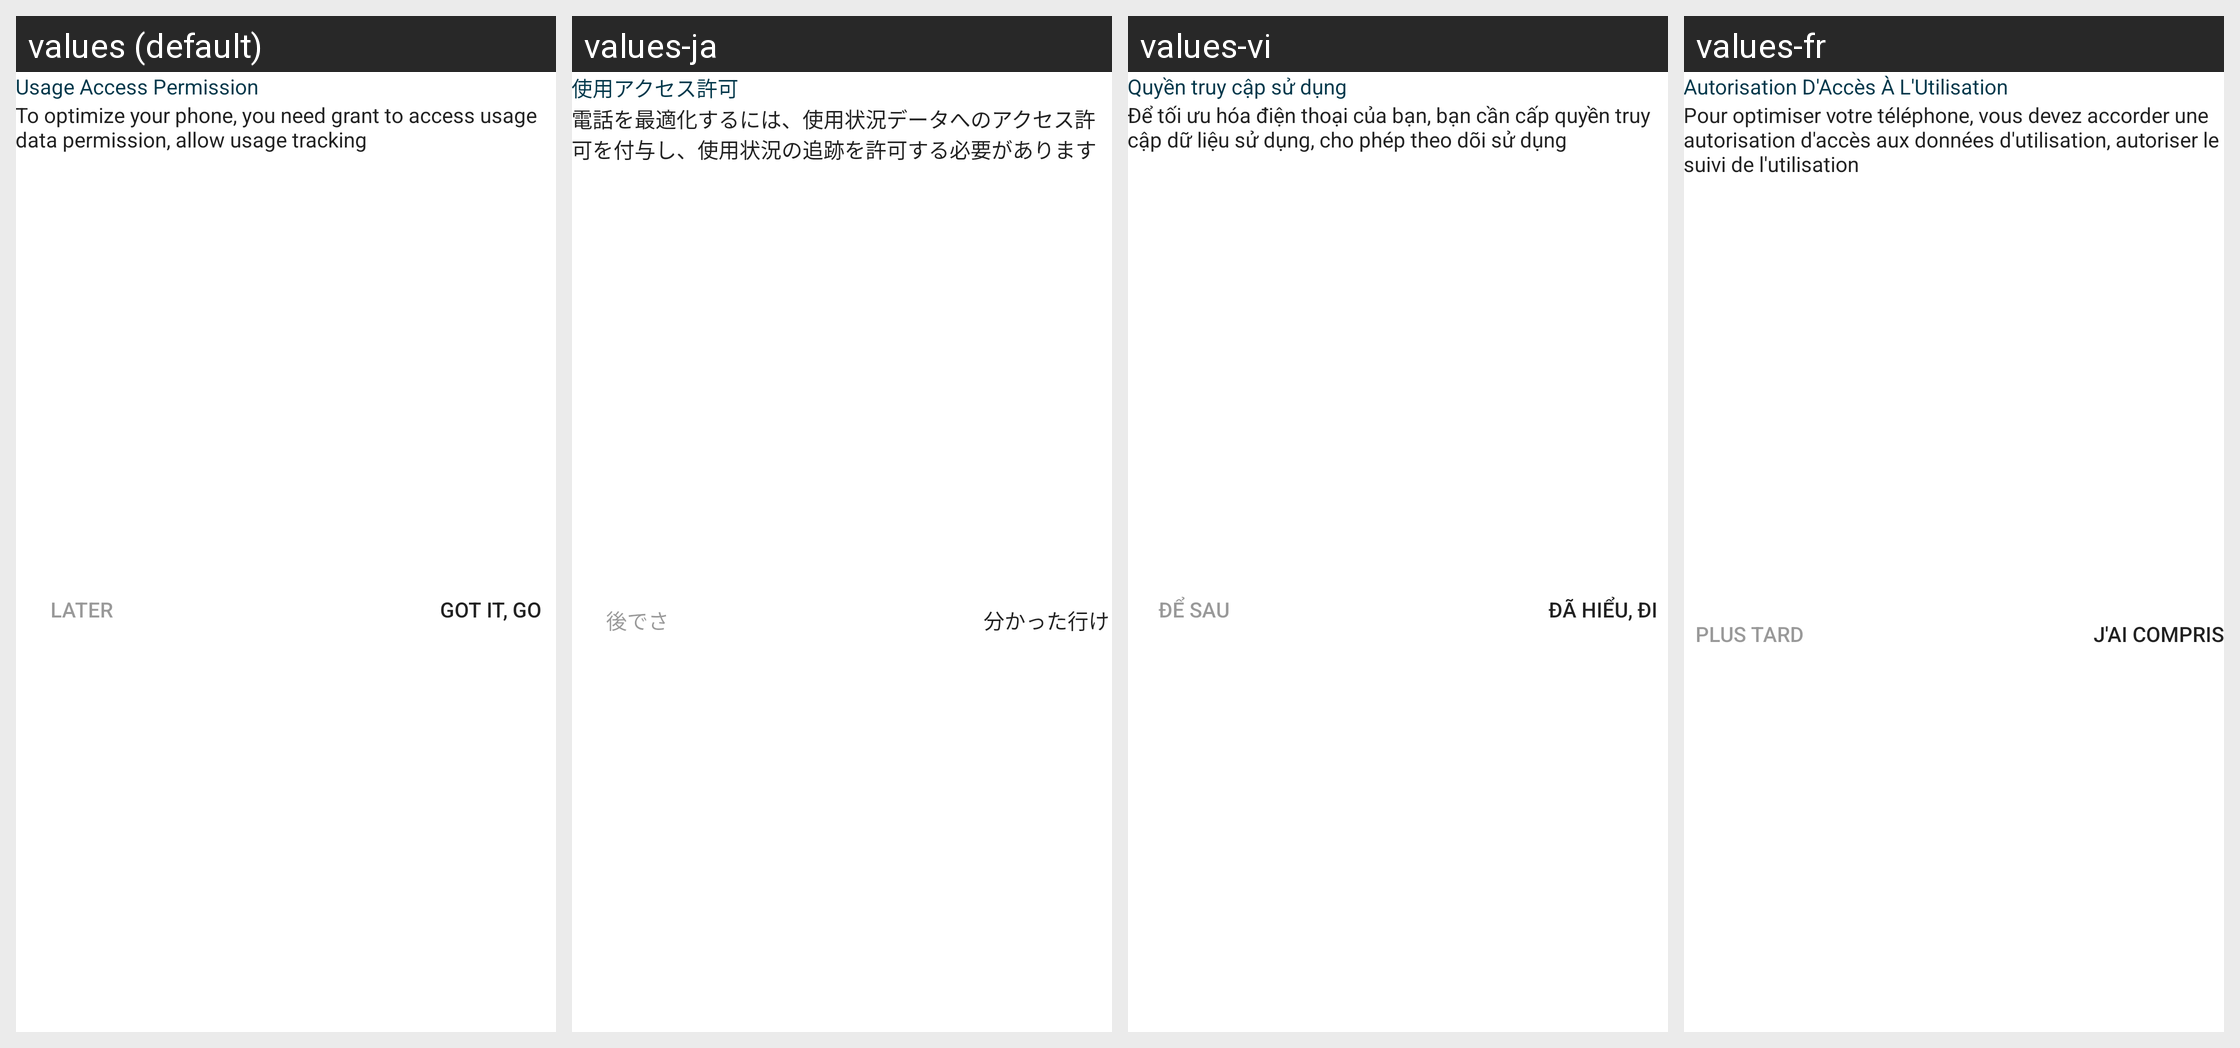

This grid shows one Android layout under several languages. Give, for every string resource on the screen, its name, the default text and each shown locale's text.
Android screen res/layout/dialog_usage_access.xml rendered under 4 locales, left to right: values (default), values-ja, values-vi, values-fr. Device: Nexus 5 (rendered at 1080×1920; each locale shown at half size, 540×960, under a caption strip naming it); theme AppTheme.
Other locales in the repository, not shown: values-cs, values-da, values-de, values-es, values-gu, values-hr, values-hu, values-in, values-it, values-ko, values-ms, values-nl, values-pl, values-pt, values-ru, values-sk, values-sl, values-th, values-tr, values-zh.
Strings drawn on this screen, with the default value and each locale's value (text and hints the layout hard-codes, and strings that could not be matched under every locale, appear in the picture but are not listed):

title_usage_access_permission
  values: Usage Access Permission
  values-ja: 使用アクセス許可
  values-vi: Quyền truy cập sử dụng
  values-fr: Autorisation D'Accès À L'Utilisation

msg_usage_access_permission
  values: To optimize your phone, you need grant to access usage data permission, allow usage tracking
  values-ja: 電話を最適化するには、使用状況データへのアクセス許可を付与し、使用状況の追跡を許可する必要があります
  values-vi: Để tối ưu hóa điện thoại của bạn, bạn cần cấp quyền truy cập dữ liệu sử dụng, cho phép theo dõi sử dụng
  values-fr: Pour optimiser votre téléphone, vous devez accorder une autorisation d'accès aux données d'utilisation, autoriser le suivi de l'utilisation

btn_later
  values: Later
  values-ja: 後でさ
  values-vi: Để sau
  values-fr: Plus tard

btn_gotit_go
  values: Got it, Go
  values-ja: 分かった行け
  values-vi: Đã hiểu, Đi
  values-fr: J'ai compris
